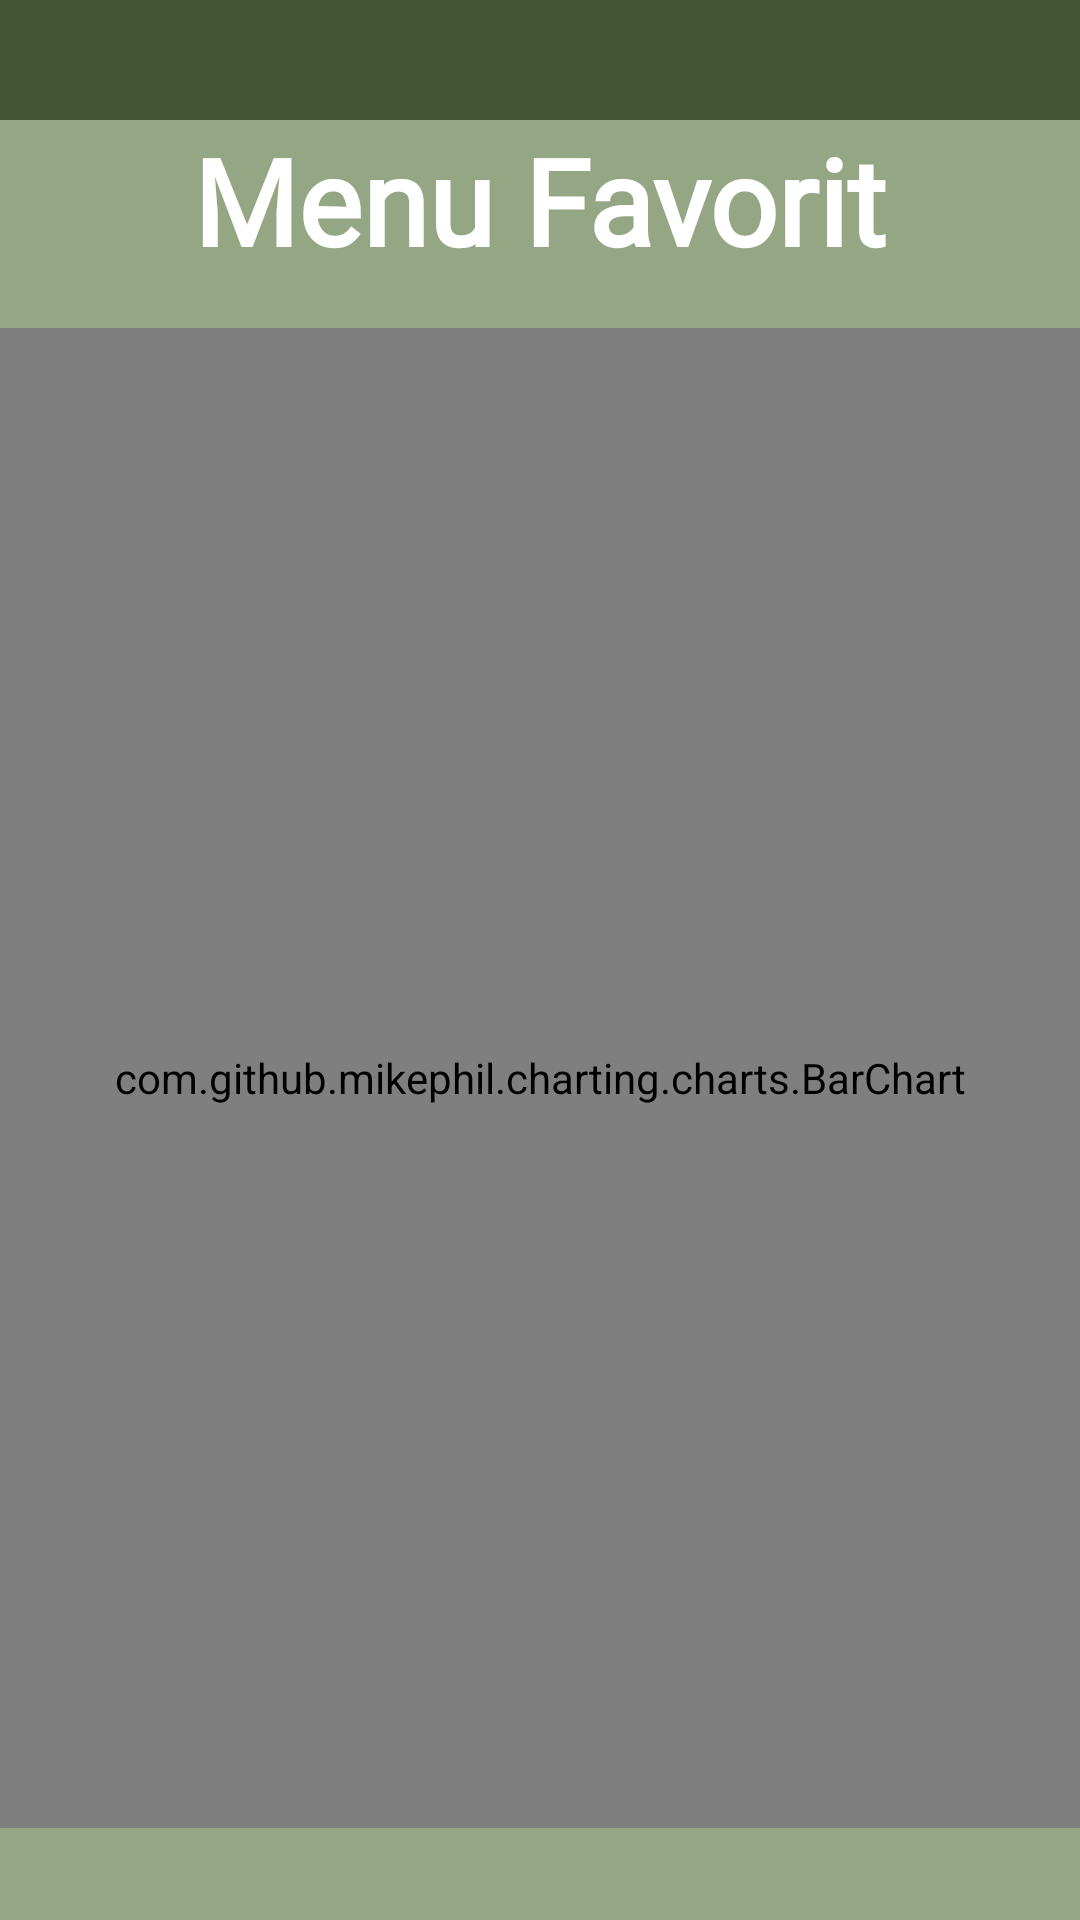

Reconstruct the res/layout file that produces this screen, plus the resources it refers to.
<!-- AndroidManifest.xml: application theme Theme.UKK_KasirCafe -->
<!-- res/layout/activity_manager.xml -->
<?xml version="1.0" encoding="utf-8"?>
<RelativeLayout
    xmlns:android="http://schemas.android.com/apk/res/android"
    xmlns:app="http://schemas.android.com/apk/res-auto"
    xmlns:tools="http://schemas.android.com/tools"
    android:layout_width="match_parent"
    android:layout_height="match_parent"
    android:background="@color/color2"
    tools:context=".Manager.ManagerActivity">

    <RelativeLayout
        android:id="@+id/relative"
        android:layout_width="match_parent"
        android:layout_height="40dp"
        android:background="@color/color5">

        <ImageButton
            android:id="@+id/buttonTransaksi"
            android:layout_width="40dp"
            android:layout_height="40dp"
            android:layout_marginRight="10dp"
            android:background="@drawable/ic_order"
            android:backgroundTint="@color/white"
            android:layout_alignParentRight="true"/>
        <ImageButton
            android:id="@+id/buttonMeja"
            android:layout_width="40dp"
            android:layout_height="40dp"
            android:background="@drawable/ic_table"
            android:backgroundTint="@color/white"
            android:layout_toLeftOf="@id/buttonTransaksi"
            android:layout_marginRight="10dp"/>


    </RelativeLayout>

    <ScrollView
        android:layout_width="match_parent"
        android:layout_height="wrap_content"
        android:layout_below="@+id/relative">

        <RelativeLayout
            android:layout_width="match_parent"
            android:layout_height="wrap_content">
        <TextView
            android:id="@+id/textFav"
            android:layout_width="wrap_content"
            android:layout_height="wrap_content"
            android:text="Menu Favorit"
            android:textSize="40sp"
            android:textStyle="bold"
            android:layout_centerHorizontal="true"
            android:fontFamily="@font/reikna"
            android:textColor="@color/white"
            android:layout_marginLeft="16dp"/>
        <com.github.mikephil.charting.charts.BarChart
            android:id="@+id/barChart"
            android:layout_width="400dp"
            android:layout_height="500dp"
            android:layout_centerHorizontal="true"
            android:layout_marginTop="16dp"
            android:layout_below="@+id/textFav"/>























        </RelativeLayout>




    </ScrollView>

</RelativeLayout>
<!-- resources referenced by this layout -->
<resources>
  <color name="color2">#94A684</color>
  <color name="color5">#435334</color>
  <color name="white">#FFFFFFFF</color>
  <style name="Theme.UKK_KasirCafe" parent="Theme.MaterialComponents.DayNight.NoActionBar">
  
      </style>
</resources>
